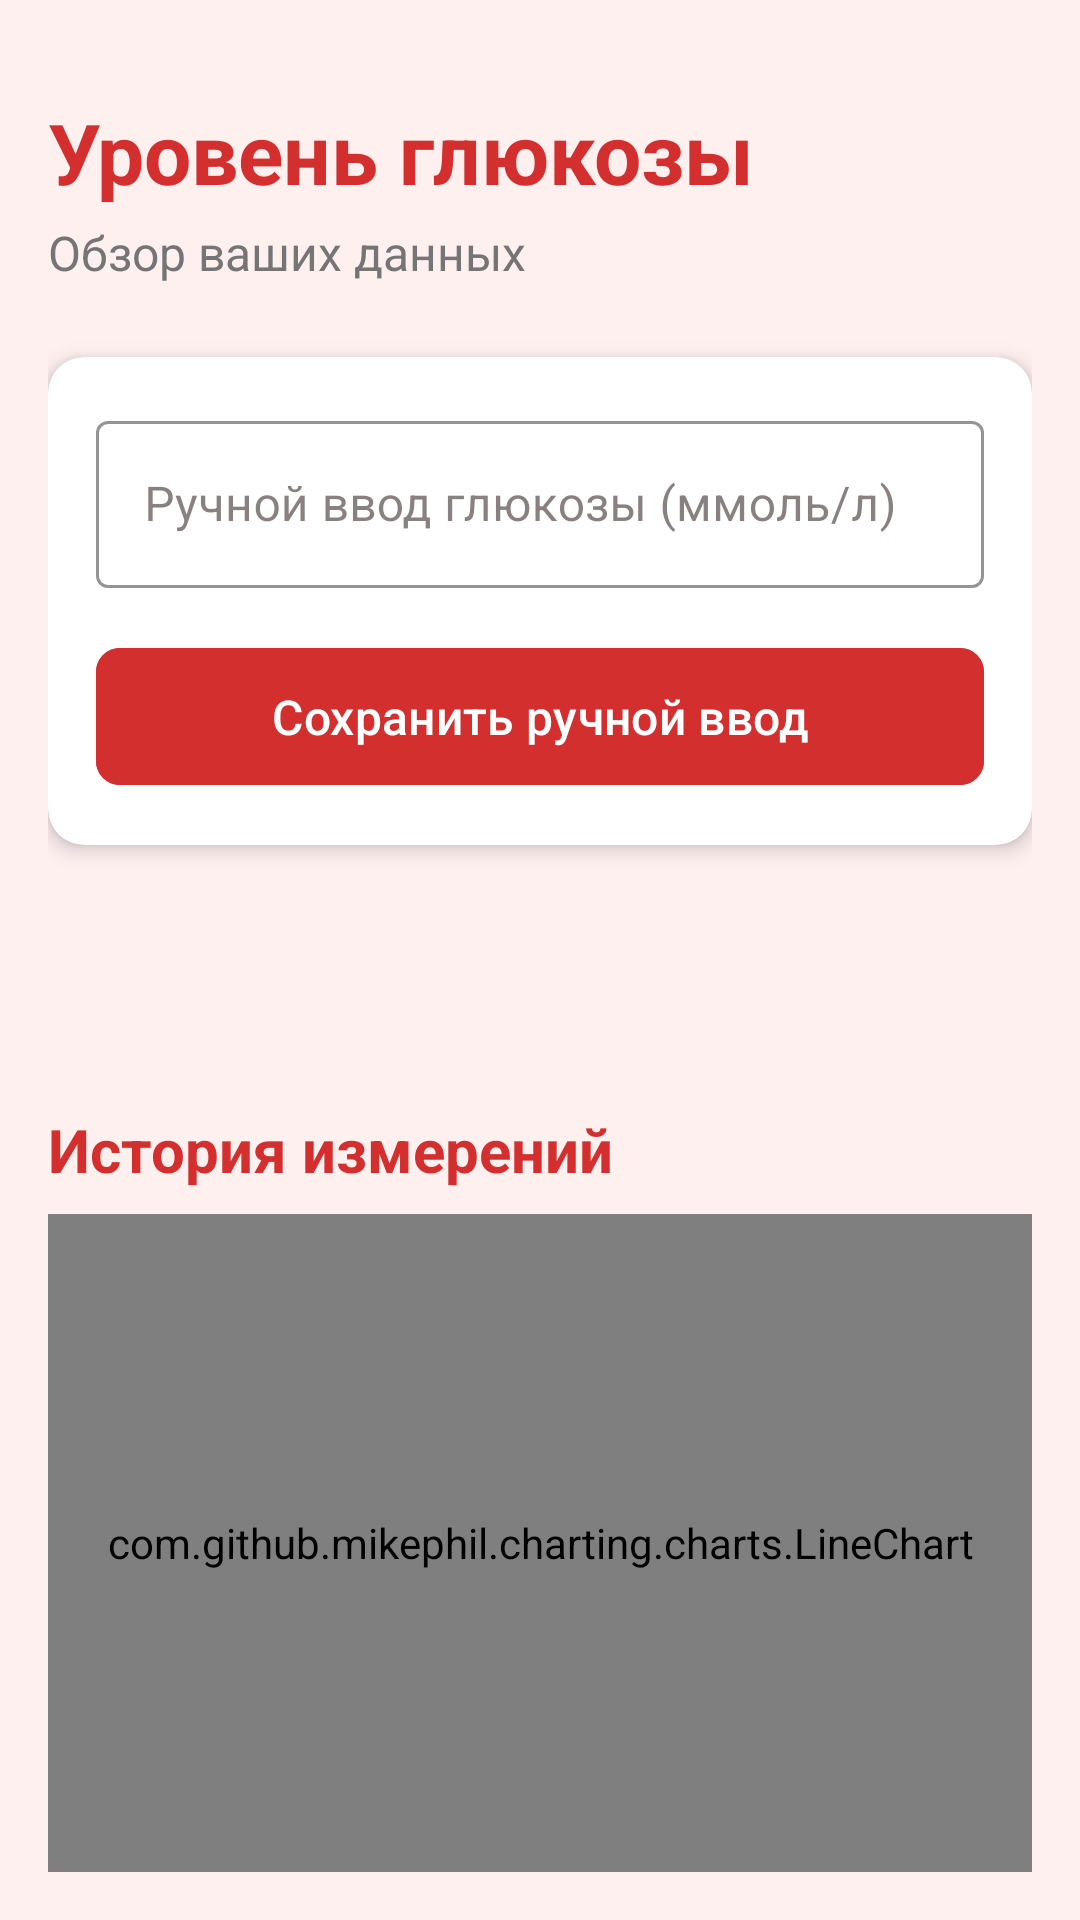

Reconstruct the res/layout file that produces this screen, plus the resources it refers to.
<!-- AndroidManifest.xml: application theme Theme.Glucose -->
<!-- res/layout/activity_main.xml -->
<?xml version="1.0" encoding="utf-8"?>
<androidx.constraintlayout.widget.ConstraintLayout xmlns:android="http://schemas.android.com/apk/res/android"
    xmlns:app="http://schemas.android.com/apk/res-auto"
    xmlns:tools="http://schemas.android.com/tools"
    android:id="@+id/main"
    android:layout_width="match_parent"
    android:layout_height="match_parent"
    android:background="#FFF0F0"
    android:padding="16dp"
    tools:context=".MainActivity">

    <TextView
        android:id="@+id/tvScreenTitle"
        android:layout_width="0dp"
        android:layout_height="wrap_content"
        android:layout_marginTop="16dp"
        android:text="Уровень глюкозы"
        android:textColor="#D32F2F"
        android:textSize="28sp"
        android:textStyle="bold"
        app:layout_constraintEnd_toEndOf="parent"
        app:layout_constraintStart_toStartOf="parent"
        app:layout_constraintTop_toTopOf="parent" />

    <TextView
        android:id="@+id/tvSubtitle"
        android:layout_width="0dp"
        android:layout_height="wrap_content"
        android:layout_marginTop="4dp"
        android:text="Обзор ваших данных"
        android:textColor="#757575"
        android:textSize="16sp"
        app:layout_constraintEnd_toEndOf="parent"
        app:layout_constraintStart_toStartOf="parent"
        app:layout_constraintTop_toBottomOf="@+id/tvScreenTitle" />

    <androidx.cardview.widget.CardView
        android:id="@+id/cvManualInput"
        android:layout_width="0dp"
        android:layout_height="wrap_content"
        android:layout_marginTop="24dp"
        app:cardBackgroundColor="#FFFFFF"
        app:cardCornerRadius="12dp"
        app:cardElevation="4dp"
        app:layout_constraintEnd_toEndOf="parent"
        app:layout_constraintStart_toStartOf="parent"
        app:layout_constraintTop_toBottomOf="@+id/tvSubtitle">

        <LinearLayout
            android:layout_width="match_parent"
            android:layout_height="wrap_content"
            android:orientation="vertical"
            android:padding="16dp">

            <com.google.android.material.textfield.TextInputLayout
                android:id="@+id/tilGlucoseInput"
                style="@style/Widget.MaterialComponents.TextInputLayout.OutlinedBox"
                android:layout_width="match_parent"
                android:layout_height="wrap_content"
                android:hint="Ручной ввод глюкозы (ммоль/л)"
                app:boxStrokeColor="#D32F2F"
                app:hintTextColor="#D32F2F">

                <com.google.android.material.textfield.TextInputEditText
                    android:id="@+id/etGlucoseInput"
                    android:layout_width="match_parent"
                    android:layout_height="wrap_content"
                    android:inputType="numberDecimal|numberSigned"
                    android:maxLines="1"
                    android:textColor="#333333" />
            </com.google.android.material.textfield.TextInputLayout>

            <com.google.android.material.button.MaterialButton
                android:id="@+id/btnSaveManual"
                android:layout_width="match_parent"
                android:layout_height="wrap_content"
                android:layout_marginTop="16dp"
                android:backgroundTint="#D32F2F"
                android:paddingVertical="12dp"
                android:text="Сохранить ручной ввод"
                android:textColor="@android:color/white"
                android:textSize="16sp"
                app:cornerRadius="8dp" />
        </LinearLayout>
    </androidx.cardview.widget.CardView>

    <Spinner
        android:id="@+id/spinner"
        android:layout_width="0dp"
        android:layout_height="48dp"
        android:layout_marginTop="16dp"
        android:background="@drawable/spinner_background_main"
        android:paddingStart="12dp"
        android:paddingEnd="12dp"
        app:layout_constraintEnd_toEndOf="parent"
        app:layout_constraintStart_toStartOf="parent"
        app:layout_constraintTop_toBottomOf="@+id/cvManualInput" />
    <TextView
        android:id="@+id/tvChartTitle"
        android:layout_width="wrap_content"
        android:layout_height="wrap_content"
        android:layout_marginTop="24dp"
        android:text="История измерений"
        android:textColor="#D32F2F"
        android:textSize="20sp"
        android:textStyle="bold"
        app:layout_constraintStart_toStartOf="parent"
        app:layout_constraintTop_toBottomOf="@+id/spinner" />

    <com.github.mikephil.charting.charts.LineChart
        android:id="@+id/lineChart"
        android:layout_width="0dp"
        android:layout_height="0dp"
        android:layout_marginTop="8dp"
        app:layout_constraintBottom_toBottomOf="parent"
        app:layout_constraintEnd_toEndOf="parent"
        app:layout_constraintStart_toStartOf="parent"
        app:layout_constraintTop_toBottomOf="@+id/tvChartTitle" />

</androidx.constraintlayout.widget.ConstraintLayout>
<!-- resources referenced by this layout -->
<resources>
  <style name="Theme.Glucose" parent="Theme.Material3.DayNight.NoActionBar">
          
          <item name="colorPrimary">@color/md_theme_light_primary</item>
          <item name="colorOnPrimary">@color/md_theme_light_onPrimary</item>
          <item name="colorSurface">@color/md_theme_light_surface</item>
          <item name="colorOnSurface">@color/md_theme_light_onSurface</item>
          <item name="colorSurfaceVariant">@color/md_theme_light_surfaceVariant</item>
          <item name="colorOnSurfaceVariant">@color/md_theme_light_onSurfaceVariant</item>
          <item name="colorError">@color/md_theme_light_error</item>
          <item name="colorOnError">@color/md_theme_light_onError</item>
  
          
          <item name="android:statusBarColor">?attr/colorSurface</item>
          <item name="android:navigationBarColor">?attr/colorSurface</item>
  
          
          <item name="materialCardViewStyle">@style/Widget.App.Card</item>
          <item name="materialButtonStyle">@style/Widget.App.Button</item>
      </style>
  <color name="md_theme_light_primary">#D32F2F</color>
  <color name="md_theme_light_onPrimary">#FFFFFF</color>
  <color name="md_theme_light_surface">#FFF2F2</color>
  <color name="md_theme_light_onSurface">#3A2C2C</color>
  <color name="md_theme_light_surfaceVariant">#F1E1DE</color>
  <color name="md_theme_light_onSurfaceVariant">#6E5755</color>
  <color name="md_theme_light_error">#B3261E</color>
  <color name="md_theme_light_onError">#FFFFFF</color>
  <style name="Widget.App.Card" parent="Widget.Material3.CardView.Elevated">
          <item name="cardBackgroundColor">?attr/colorSurface</item>
          <item name="strokeColor">@color/md_theme_light_outline</item>
          <item name="strokeWidth">1dp</item>
          <item name="cardUseCompatPadding">true</item>
          <item name="cardPreventCornerOverlap">true</item>
      </style>
  <style name="Widget.App.Button" parent="Widget.Material3.Button">
          <item name="android:textAllCaps">false</item>
          <item name="cornerRadius">12dp</item>
          
      </style>
  <color name="md_theme_light_outline">#E3CFCC</color>
</resources>
